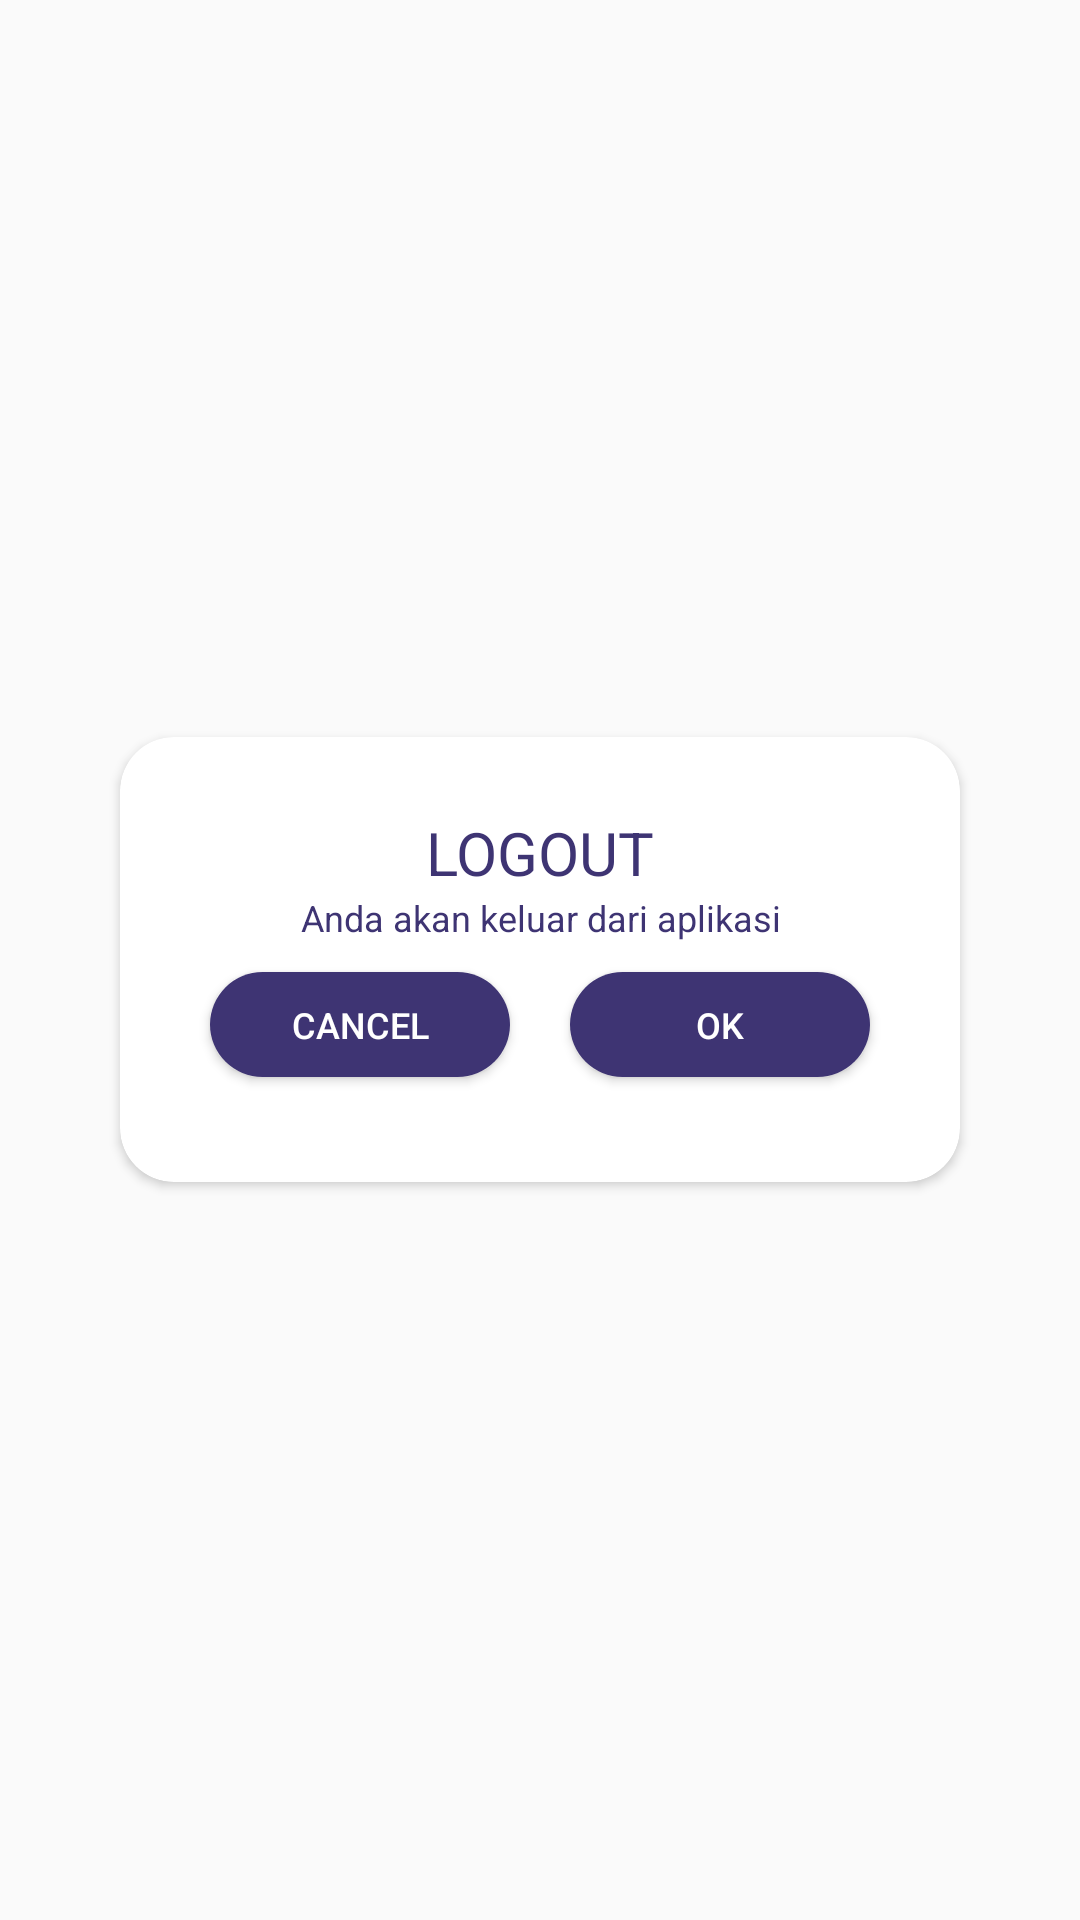

Produce the Android XML layout that renders to this screen, including the resource entries it uses.
<!-- AndroidManifest.xml: application theme AppTheme -->
<!-- res/layout/activity_logout_popup.xml -->
<?xml version="1.0" encoding="utf-8"?>
<RelativeLayout
    xmlns:android="http://schemas.android.com/apk/res/android"
    xmlns:app="http://schemas.android.com/apk/res-auto"
    android:layout_width="match_parent"
    android:layout_height="match_parent"
    android:layout_marginLeft="5dp"
    android:layout_marginRight="5dp"
    android:gravity="center">

    <android.support.v7.widget.CardView
        android:layout_width="280dp"
        android:layout_height="wrap_content"
        app:cardCornerRadius="18dp"
        app:cardBackgroundColor="#FFF"
        android:layout_alignParentTop="true"
        android:layout_alignParentLeft="true"
        android:layout_alignParentStart="true">

        <LinearLayout
            android:layout_width="match_parent"
            android:layout_height="wrap_content">

            <LinearLayout
                android:layout_width="match_parent"
                android:layout_height="wrap_content"
                android:orientation="vertical"
                android:layout_marginTop="25dp"
                android:layout_marginBottom="25dp">

                <TextView
                    android:id="@+id/logout_text"
                    android:layout_width="match_parent"
                    android:layout_height="wrap_content"
                    android:layout_marginLeft="20dp"
                    android:layout_marginRight="20dp"
                    android:textAlignment="center"
                    android:textSize="20sp"
                    android:text="LOGOUT"
                    android:textColor="@color/colorPrimary" />

                <TextView
                    android:id="@+id/logout_text2"
                    android:layout_width="match_parent"
                    android:layout_height="wrap_content"
                    android:layout_marginLeft="20dp"
                    android:layout_marginRight="20dp"
                    android:textAlignment="center"
                    android:textSize="12sp"
                    android:textColor="@color/colorPrimary"
                    android:text="Anda akan keluar dari aplikasi"/>


                <LinearLayout
                    android:layout_width="wrap_content"
                    android:layout_height="wrap_content"
                    android:orientation="horizontal"
                    android:layout_gravity="center">
                    <Button
                        android:id="@+id/logout_cancel"
                        android:layout_width="100dp"
                        android:layout_height="35dp"
                        android:layout_marginTop="20dp"
                        android:layout_gravity="center"
                        android:textSize="12sp"
                        android:text="Cancel"
                        android:textColor="#FFF"
                        android:layout_margin="10dp"
                        android:background="@drawable/button_round_blue"/>

                    <Button
                        android:layout_margin="10dp"
                        android:id="@+id/logout_ok"
                        android:layout_width="100dp"
                        android:layout_height="35dp"
                        android:layout_marginTop="20dp"
                        android:layout_gravity="center"
                        android:textSize="12sp"
                        android:text="OK"
                        android:textColor="#FFF"
                        android:background="@drawable/button_round_blue"/>
                </LinearLayout>

            </LinearLayout>




        </LinearLayout>

    </android.support.v7.widget.CardView>

</RelativeLayout>
<!-- resources referenced by this layout -->
<resources>
  <color name="colorPrimary">#3e3473</color>
  <!-- drawable button_round_blue (drawable-v24) -->
  <?xml version="1.0" encoding="utf-8"?>
  <shape
      xmlns:android="http://schemas.android.com/apk/res/android"
      android:shape="rectangle">
  
      <solid android:color="#3E3473"/>
      <corners android:radius="20dp"/>
  
  </shape>
  <style name="AppTheme" parent="Theme.AppCompat.Light.DarkActionBar">
          
          <item name="colorPrimary">@color/colorPrimary</item>
          <item name="colorPrimaryDark">@color/colorPrimaryDark</item>
          <item name="colorAccent">@color/colorAccent</item>
      </style>
  <color name="colorPrimaryDark">#3e3440</color>
  <color name="colorAccent">#FFF</color>
</resources>
